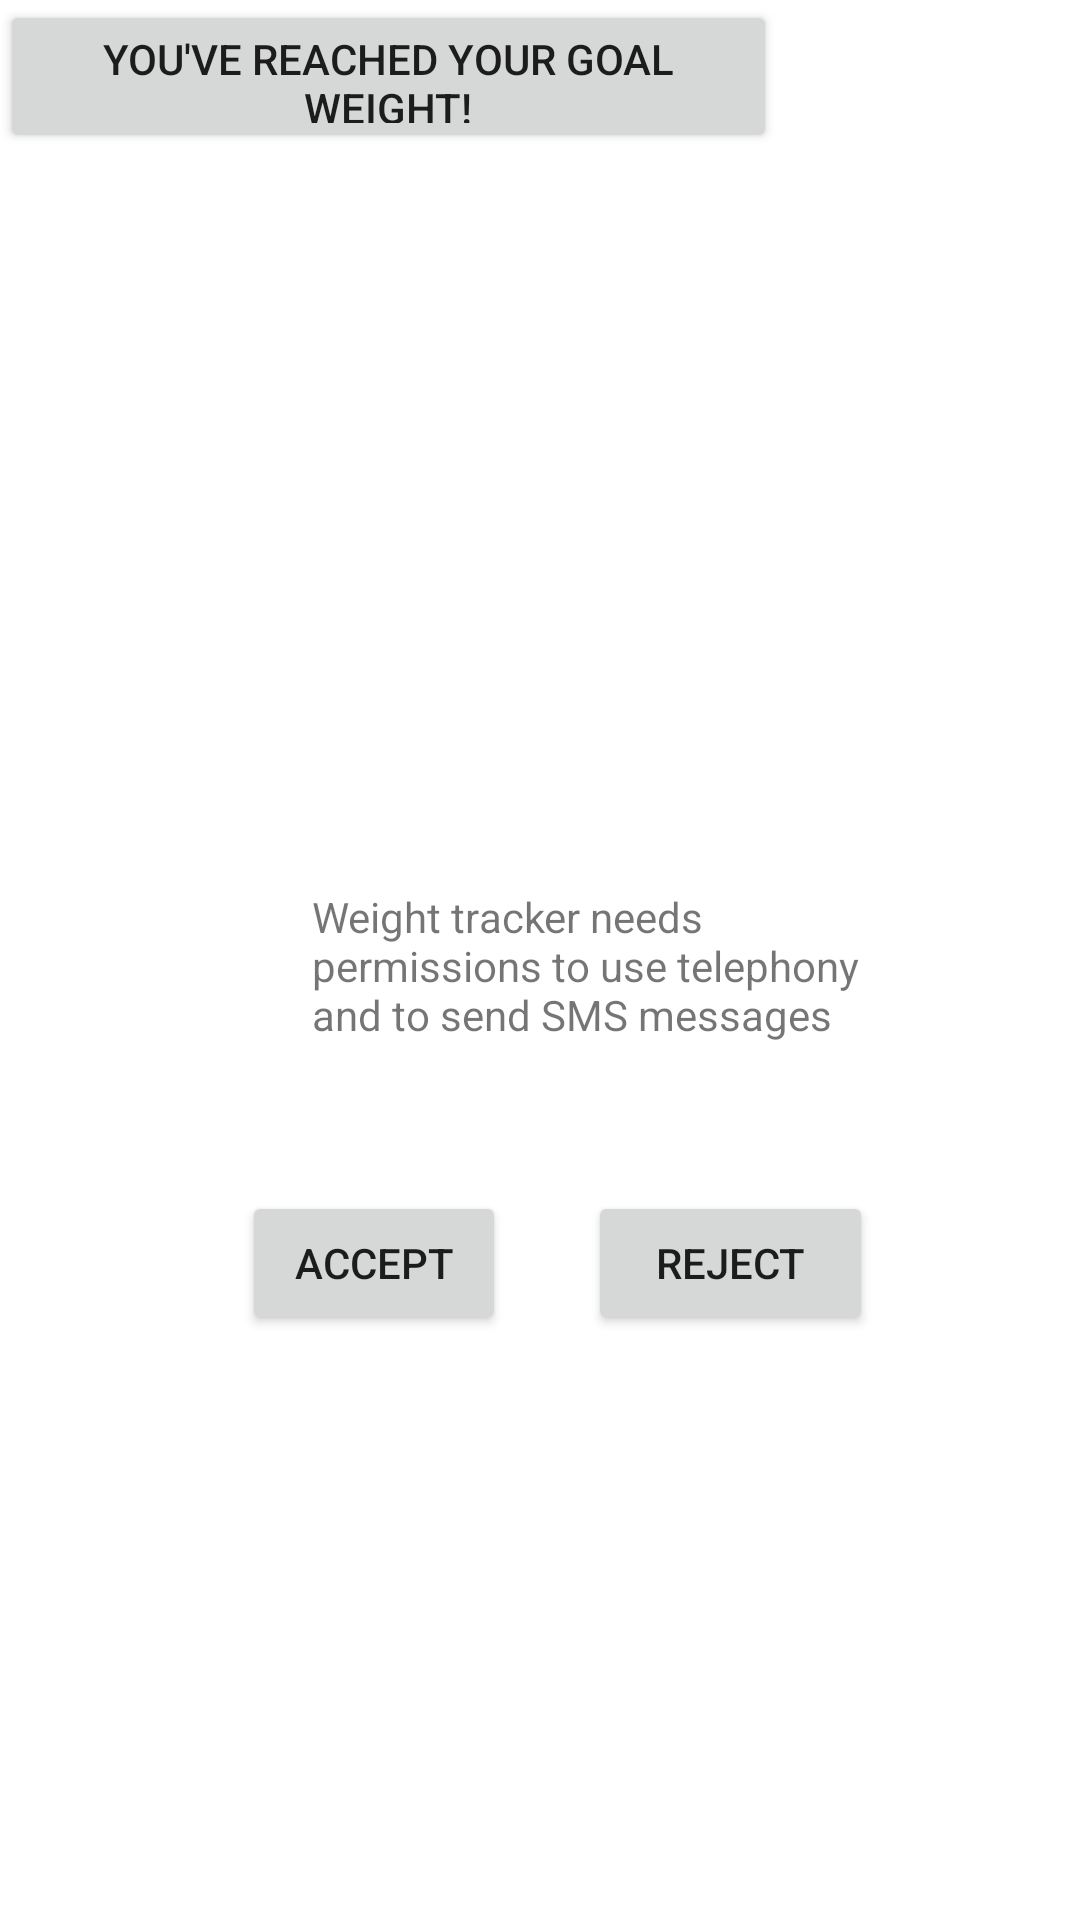

Android layout source for this screen:
<!-- AndroidManifest.xml: application theme Theme.CS360ModuleThreeAssignment_ZachMendiola -->
<!-- res/layout/sms.xml -->
<?xml version="1.0" encoding="utf-8"?>
<androidx.constraintlayout.widget.ConstraintLayout xmlns:android="http://schemas.android.com/apk/res/android"
    xmlns:app="http://schemas.android.com/apk/res-auto"
    xmlns:tools="http://schemas.android.com/tools"
    android:layout_width="match_parent"
    android:layout_height="match_parent"
    android:foregroundTint="#3F51B5">

    <ImageView
        android:id="@+id/imageView"
        android:layout_width="76dp"
        android:layout_height="66dp"
        android:layout_marginStart="1dp"
        app:layout_constraintStart_toStartOf="parent"
        app:layout_constraintTop_toTopOf="parent"
        app:srcCompat="@drawable/ic_launcher_foreground" />

    <Button
        android:id="@+id/button3"
        android:layout_width="wrap_content"
        android:layout_height="wrap_content"
        android:layout_marginStart="104dp"
        android:layout_marginTop="397dp"
        android:layout_marginEnd="215dp"
        android:text="Accept"
        app:layout_constraintEnd_toEndOf="parent"
        app:layout_constraintStart_toStartOf="parent"
        app:layout_constraintTop_toTopOf="parent" />

    <Button
        android:id="@+id/button4"
        android:layout_width="95dp"
        android:layout_height="48dp"
        android:layout_marginStart="196dp"
        android:layout_marginTop="397dp"
        android:text="Reject"
        app:layout_constraintStart_toStartOf="parent"
        app:layout_constraintTop_toTopOf="parent" />

    <TextView
        android:id="@+id/textView"
        android:layout_width="187dp"
        android:layout_height="101dp"
        android:layout_marginStart="104dp"
        android:layout_marginTop="296dp"
        android:text="Weight tracker needs permissions to use telephony and to send SMS messages"
        app:layout_constraintStart_toStartOf="parent"
        app:layout_constraintTop_toTopOf="parent" />

    <com.google.android.material.chip.ChipGroup
        android:layout_width="wrap_content"
        android:layout_height="wrap_content"
        android:layout_marginStart="59dp"
        android:layout_marginTop="180dp"
        app:layout_constraintStart_toStartOf="parent"
        app:layout_constraintTop_toTopOf="parent">

    </com.google.android.material.chip.ChipGroup>

    <Button
        android:id="@+id/button6"
        android:layout_width="259dp"
        android:layout_height="51dp"
        android:text="You've reached your goal weight!"
        tools:layout_editor_absoluteX="77dp"
        tools:layout_editor_absoluteY="13dp" />

</androidx.constraintlayout.widget.ConstraintLayout>
<!-- resources referenced by this layout -->
<resources>
  <style name="Theme.CS360ModuleThreeAssignment_ZachMendiola" parent="Theme.MaterialComponents.DayNight.DarkActionBar">
          
          <item name="colorPrimary">@color/purple_500</item>
          <item name="colorPrimaryVariant">@color/purple_700</item>
          <item name="colorOnPrimary">@color/white</item>
          
          <item name="colorSecondary">@color/teal_200</item>
          <item name="colorSecondaryVariant">@color/teal_700</item>
          <item name="colorOnSecondary">@color/black</item>
          
          <item name="android:statusBarColor">?attr/colorPrimaryVariant</item>
          
      </style>
  <!-- not gathered from this repository: default colours our renderer supplied (Android Studio template values) -->
  <color name="purple_500">#FF6200EE</color>
  <color name="purple_700">#FF3700B3</color>
  <color name="teal_200">#FF03DAC5</color>
  <color name="teal_700">#FF018786</color>
  <color name="black">#FF000000</color>
  <color name="white">#FFFFFFFF</color>
</resources>
